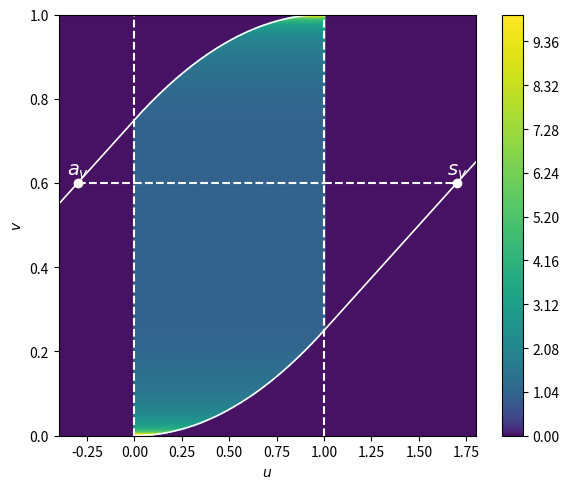

Generate this figure with matplotlib:
import numpy as np
import matplotlib.pyplot as plt
from matplotlib.colors import PowerNorm


# 2) piecewise s(v) and derivative, defined in terms of b0
def s_small(v, b):
    if v <= b / 2:
        return np.sqrt(2 * v * b)
    elif v <= 1 - b / 2:
        return v + b / 2
    else:
        return 1 + b - np.sqrt(2 * b * (1 - v))


def ds_small(v, b):
    if v <= b / 2:
        return np.sqrt(b / (2 * v))
    elif v <= 1 - b / 2:
        return 1.0
    else:
        return b / np.sqrt(2 * b * (1 - v))


def s_large(v, b):
    if v <= 1 / (2 * b):
        return np.sqrt(2 * v * b)
    elif v <= 1 - 1 / (2 * b):
        return v * b + 1 / 2
    else:
        return 1 + b - np.sqrt(2 * b * (1 - v))


def ds_large(v, b):
    if v <= 1 / (2 * b):
        return np.sqrt(b / (2 * v))
    elif v <= 1 - 1 / (2 * b):
        return b
    else:
        return b / np.sqrt(2 * b * (1 - v))


def main(b0, v_line):
    # 3) select regime based on b0
    if b0 <= 1:

        def s_func(v):
            return s_small(v, b0)

        def ds_func(v):
            return ds_small(v, b0)
    else:

        def s_func(v):
            return s_large(v, b0)

        def ds_func(v):
            return ds_large(v, b0)

    # 4) support endpoint a(v)
    def a_of_v(v):
        return s_func(v) - b0

    # 5) build grid
    n = 400
    u = np.linspace(-1, 2, n)
    v = np.linspace(0, 1, n)
    U, V = np.meshgrid(u, v)

    # 6) compute density
    C = np.zeros_like(U)
    for i, vi in enumerate(v):
        sv = s_func(vi)
        av = a_of_v(vi)
        dsv = ds_func(vi)
        mask = (U[i, :] >= av) & (U[i, :] <= sv) & (U[i, :] >= 0) & (U[i, :] <= 1)
        C[i, mask] = dsv / b0

    # largest finite C value
    C_max = np.max(C[np.isfinite(C)])

    # 7) compute support at v_line
    a_v = a_of_v(v_line)
    s_v = s_func(v_line)

    # 8) plot
    fig, ax = plt.subplots(figsize=(6, 5))
    norm = PowerNorm(gamma=0.5, vmin=0, vmax=C_max)
    cs = ax.contourf(U, V, C, levels=300, cmap="viridis", norm=norm)
    plt.colorbar(cs)  # , label='copula density $c(u,v)$')

    # 9) plot boundary curves a(v), s(v)
    v_curve = np.linspace(0, 1, 400)
    a_curve = np.array([a_of_v(vi) for vi in v_curve])
    s_curve = np.array([s_func(vi) for vi in v_curve])
    inner_are_color = "white"  # color for the inner area
    outer_area_color = "white"
    ax.plot(a_curve, v_curve, "k-", lw=1.2, color=inner_are_color)
    ax.plot(s_curve, v_curve, "k-", lw=1.2, color=inner_are_color)

    # 10) set x-axis limits to show support around v_line
    lower_bound = min(0, a_v - 0.1)
    upper_bound = max(1, s_v + 0.1)
    ax.set_xlim(lower_bound, upper_bound)

    # 11) horizontal line at v_line
    if a_v < 0:
        ax.hlines(
            v_line, a_v, 0, colors=outer_area_color, linestyles="--", linewidth=1.5
        )
    # middle segment (inside support)
    ax.hlines(v_line, 0, 1, colors="white", linestyles="--", linewidth=1.5)
    # right segment (outside support)
    if s_v > 1:
        ax.hlines(
            v_line, 1, s_v, colors=outer_area_color, linestyles="--", linewidth=1.5
        )

    # 12) markers & labels
    ax.scatter(
        [a_v, s_v], [v_line, v_line], c="white", edgecolor=outer_area_color, zorder=3
    )
    for x_pt, label in [(a_v, r"$a_v$"), (s_v, r"$s_v$")]:
        col = "white" if (0 <= x_pt <= 1) else outer_area_color
        ax.text(
            x_pt, v_line + 0.02, label, ha="center", color=col, fontsize=14, zorder=3
        )

    # 13) dashed vertical bars at u = 0 and u = 1 (in white)
    ax.vlines(0, 0, 1, colors="white", linestyles="--", linewidth=1.5)
    ax.vlines(1, 0, 1, colors="white", linestyles="--", linewidth=1.5)

    # 14) finalize
    ax.set_xlabel("$u$")  # ~~~(b={b_inv},~v={v_line}$)')
    ax.set_ylabel("$v$")
    # ax.set_title(
    #     # f'Contour of $c(u,v)$ for $b_{{inv}}={b_inv}$ (so $b=1/b_{{inv}}={b0:.3f}$)\n'
    #     # f'$b={b_inv},~v={v_line}$'
    # )
    plt.tight_layout()
    plt.show()


if __name__ == "__main__":
    # 1) Parameter: now using b_inv so that b0 = 1 / b_inv
    b_inv = 0.5  # choose b_inv ≠ 0; then b0 = 1/b_inv
    b0 = 1.0 / b_inv
    v_line = 0.6
    main(b0, v_line)
